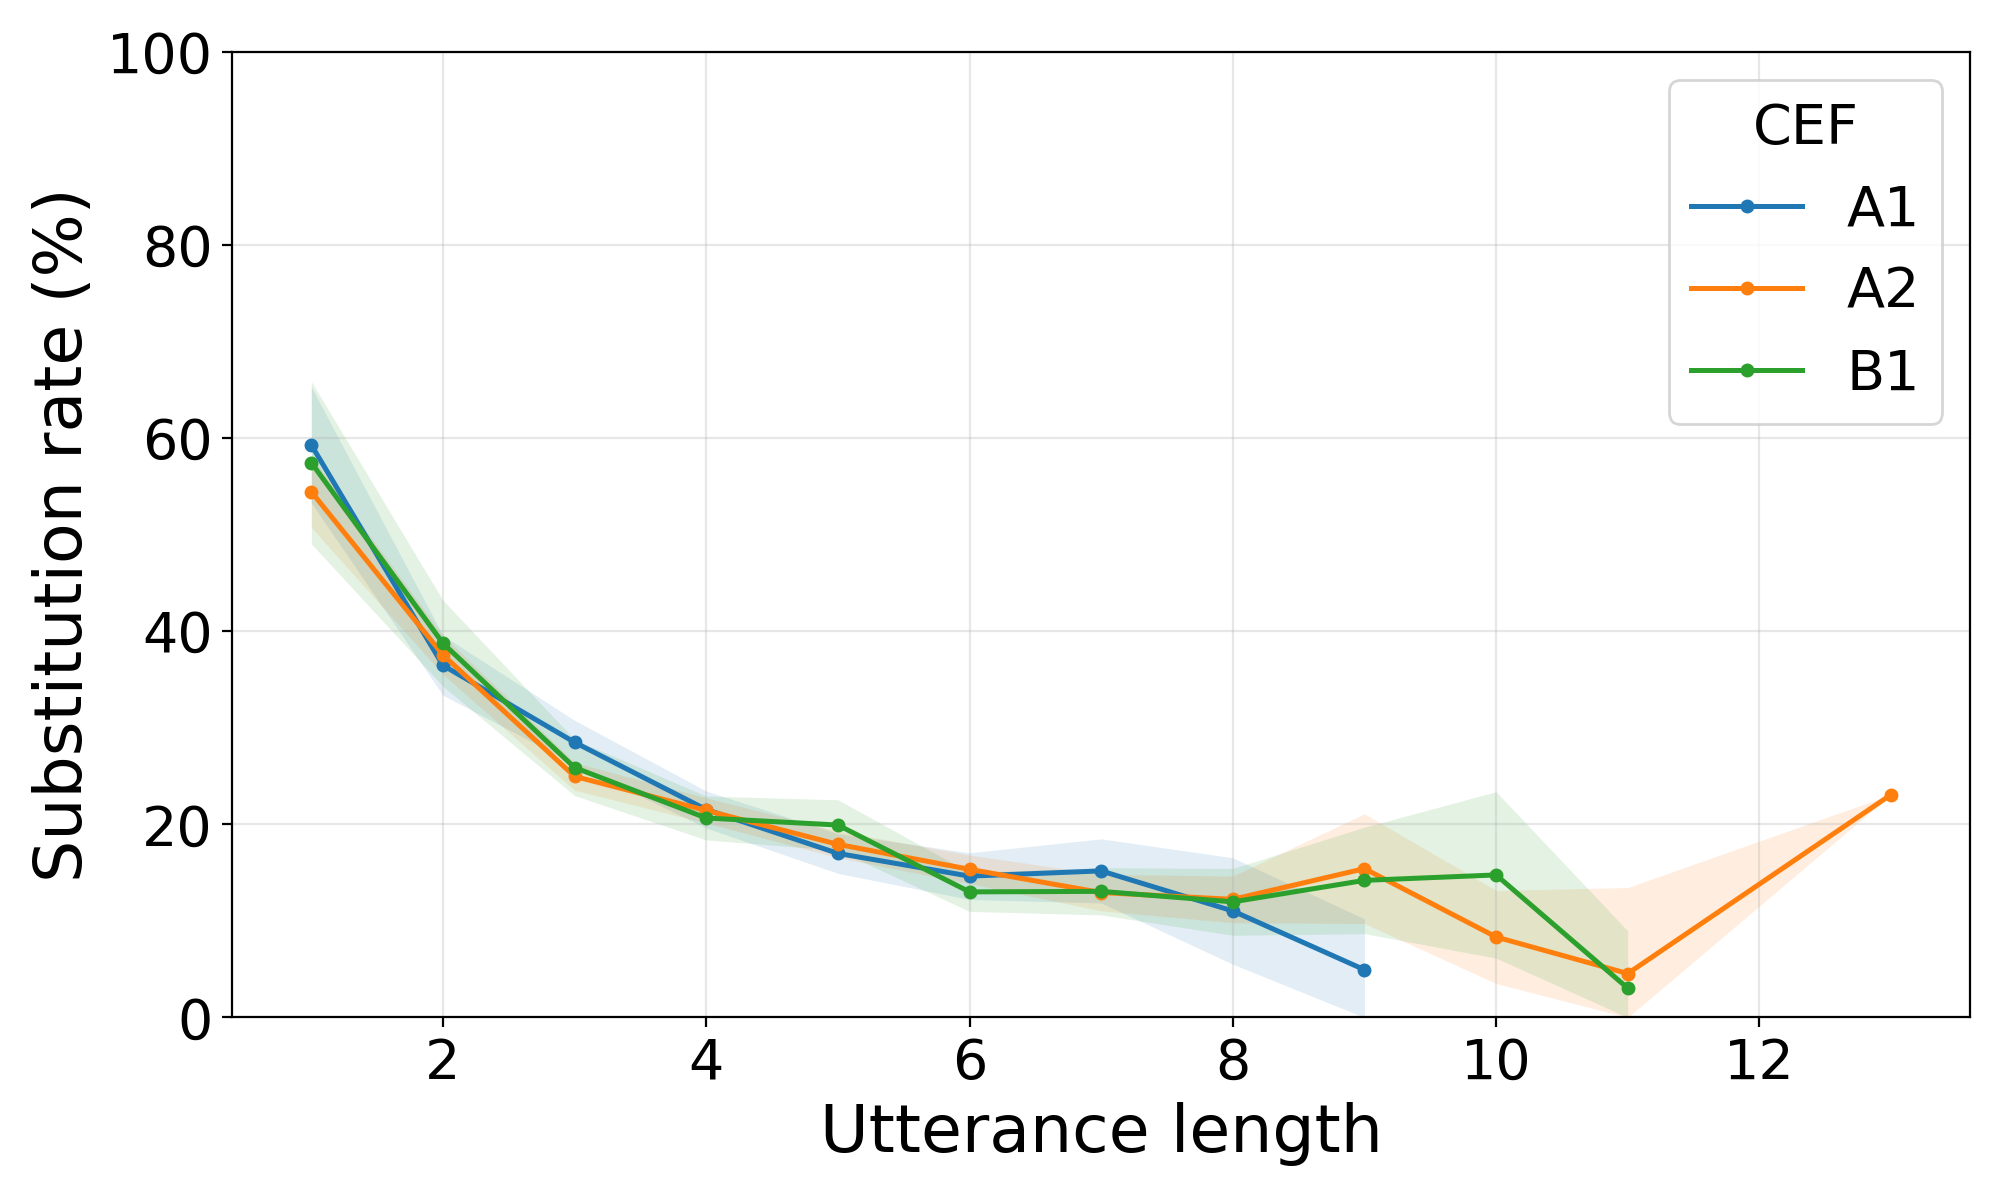

Source data for this figure (header and first rows):
speech, model, cef, utterance_length, utterance_count, substitution_rate, substitution_rate_ci_lower, substitution_rate_ci_upper
read, whisper, A1, 1, 258, 0.593, 0.533, 0.6531
read, whisper, A1, 2, 462, 0.3647, 0.3339, 0.3956
read, whisper, A1, 3, 579, 0.285, 0.2622, 0.3077
read, whisper, A1, 4, 563, 0.2154, 0.1963, 0.2345
read, whisper, A1, 5, 339, 0.1699, 0.1493, 0.1905
read, whisper, A1, 6, 197, 0.1464, 0.1222, 0.1705
read, whisper, A1, 7, 80, 0.1518, 0.1186, 0.185
read, whisper, A1, 8, 17, 0.1103, 0.05518, 0.1654
read, whisper, A1, 9, 9, 0.04938, 0.0, 0.1021
read, whisper, A2, 1, 696, 0.5445, 0.5075, 0.5816
read, whisper, A2, 2, 1181, 0.3755, 0.3554, 0.3956
read, whisper, A2, 3, 1447, 0.2497, 0.2353, 0.2641
read, whisper, A2, 4, 1320, 0.2144, 0.2014, 0.2274
read, whisper, A2, 5, 841, 0.1793, 0.1655, 0.1931
read, whisper, A2, 6, 554, 0.1534, 0.1386, 0.1682
read, whisper, A2, 7, 233, 0.1294, 0.1104, 0.1483
read, whisper, A2, 8, 140, 0.1223, 0.09818, 0.1465
read, whisper, A2, 9, 31, 0.1541, 0.09728, 0.211
read, whisper, A2, 10, 18, 0.08333, 0.03514, 0.1315
read, whisper, A2, 11, 2, 0.04546, 0.0, 0.1345
read, whisper, A2, 13, 1, 0.2308, 0.2308, 0.2308
read, whisper, B1, 1, 134, 0.5746, 0.4906, 0.6587
read, whisper, B1, 2, 258, 0.3876, 0.3431, 0.4321
read, whisper, B1, 3, 331, 0.2588, 0.2298, 0.2878
read, whisper, B1, 4, 403, 0.2066, 0.1839, 0.2293
read, whisper, B1, 5, 286, 0.1993, 0.1731, 0.2255
read, whisper, B1, 6, 255, 0.1301, 0.1099, 0.1503
read, whisper, B1, 7, 163, 0.1306, 0.1062, 0.155
read, whisper, B1, 8, 71, 0.1197, 0.08516, 0.1543
read, whisper, B1, 9, 18, 0.142, 0.08684, 0.1971
read, whisper, B1, 10, 21, 0.1476, 0.06142, 0.2338
read, whisper, B1, 11, 3, 0.0303, 0.0, 0.0897
